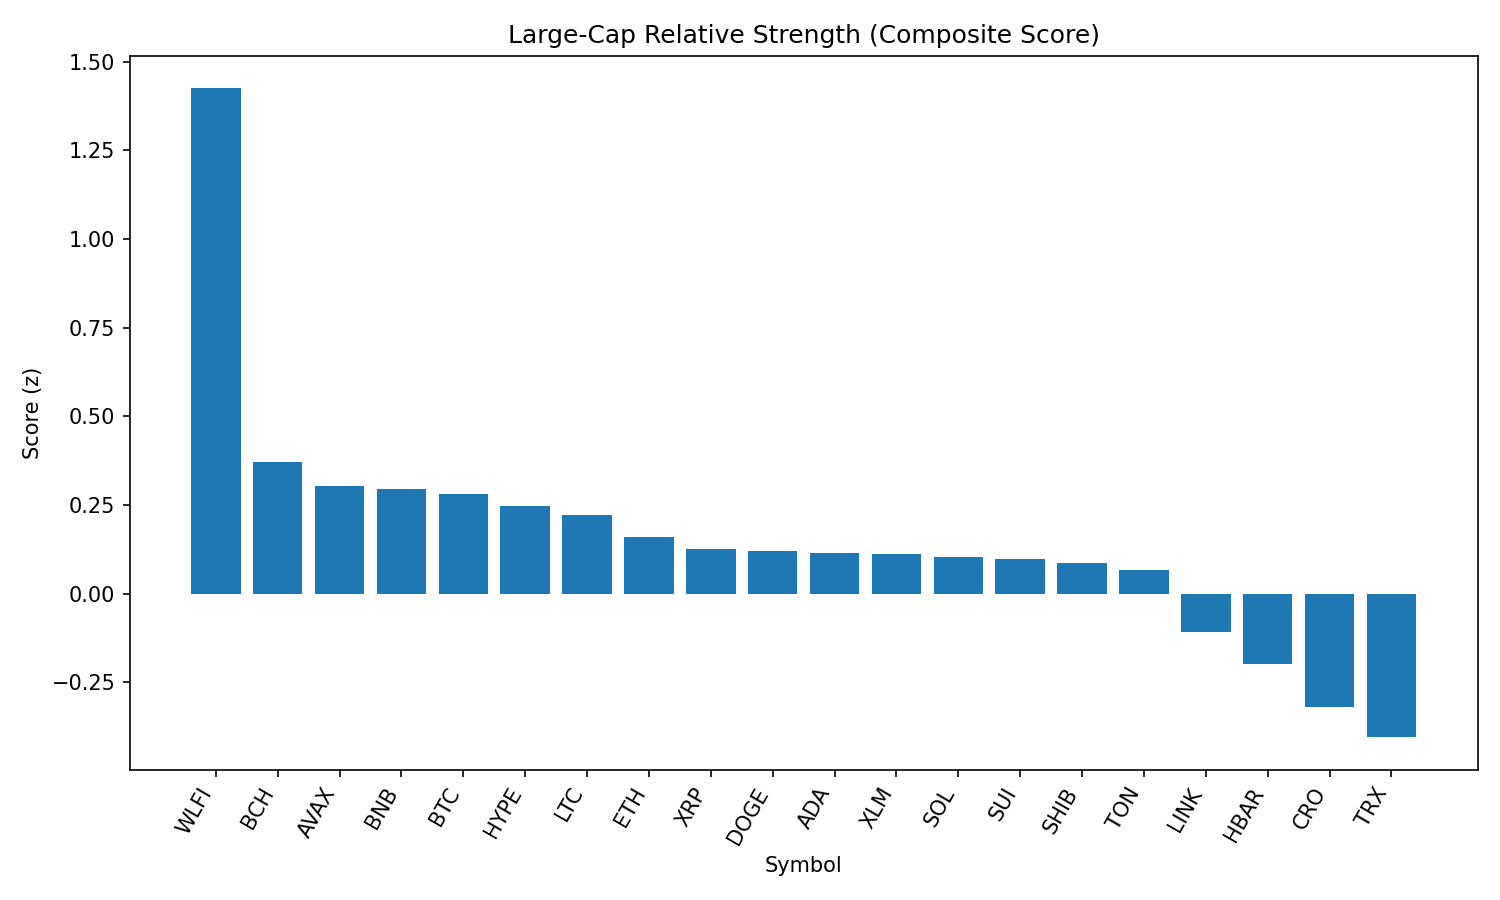

Source data for this figure (header and first rows):
rank, name, symbol, price, pct_1h, pct_24h, pct_7d, pct_1h_vs_btc, pct_24h_vs_btc, pct_7d_vs_btc, market_cap_rank, market_cap, volume_usd, score
1, World Liberty Financial, WLFI, 0.2134, -1.674, 19.84, 0.0, -1.788, 20.66, -1.436, 35, 5819603530, 842930156, 1.424
2, Bitcoin Cash, BCH, 593.5, -0.1444, -2.789, 9.359, -0.259, -1.975, 7.923, 19, 11824200728, 430836867, 0.3713
3, Avalanche, AVAX, 24.37, -0.00704, -0.4211, 3.065, -0.1217, 0.3932, 1.63, 23, 10293382416, 275661176, 0.3047
4, BNB, BNB, 858.4, 0.1398, 0.8371, -0.006706, 0.02515, 1.651, -1.443, 5, 119481193213, 951888637, 0.2934
5, Bitcoin, BTC, 110194, 0.1147, -0.8143, 1.436, 0.0, 0.0, 0.0, 1, 2194740999868, 22045578963, 0.2811
6, Hyperliquid, HYPE, 45.9, 0.5577, -3.041, 4.492, 0.443, -2.226, 3.056, 17, 12434359584, 210034377, 0.2475
7, Litecoin, LTC, 112.2, -0.1309, -0.6519, 1.819, -0.2455, 0.1624, 0.3835, 28, 8560229259, 275018854, 0.2214
8, Ethereum, ETH, 4275, 0.3347, -1.162, -1.582, 0.2201, -0.3479, -3.018, 2, 516069009210, 14398722430, 0.1582
9, XRP, XRP, 2.8, 0.1388, -1.516, -0.1198, 0.02417, -0.7013, -1.556, 4, 166989849909, 2107812927, 0.1246
10, Dogecoin, DOGE, 0.2145, 0.5433, -2.185, -0.2529, 0.4287, -1.371, -1.689, 9, 32341883428, 1012555494, 0.119
11, Cardano, ADA, 0.8196, 0.2813, -1.843, -0.06943, 0.1666, -1.029, -1.505, 11, 29915368105, 559393433, 0.1146
12, Stellar, XLM, 0.3556, 0.5528, -1.758, -1.127, 0.4382, -0.9433, -2.563, 21, 11278337554, 93321382, 0.1115
13, Solana, SOL, 200.5, 0.2275, -2.178, 0.1152, 0.1128, -1.364, -1.321, 6, 108581603874, 3189185472, 0.1031
14, Sui, SUI, 3.32, 0.1484, -2.459, 1.018, 0.03374, -1.644, -0.4174, 18, 11860207461, 476445730, 0.09642
15, Shiba Inu, SHIB, 1.222e-05, 0.2834, -1.818, -0.7778, 0.1687, -1.003, -2.214, 31, 7200170618, 114793010, 0.08604
16, Toncoin, TON, 3.06, 0.1219, -0.9845, -2.192, 0.007233, -0.1702, -3.628, 30, 7857130866, 95892712, 0.06755
17, Chainlink, LINK, 22.03, 0.3807, -1.975, -5.666, 0.266, -1.161, -7.102, 13, 14939106082, 545752922, -0.1083
18, Hedera, HBAR, 0.2141, 0.09528, -2.99, -5.13, -0.01937, -2.176, -6.566, 25, 9077691138, 92732048, -0.1993
19, Cronos, CRO, 0.2674, 0.2277, 0.03943, -13.95, 0.113, 0.8537, -15.39, 26, 8997878516, 81625164, -0.3205
20, TRON, TRX, 0.3216, -1.422, -3.207, -4.98, -1.537, -2.392, -6.415, 10, 30441898030, 739589686, -0.4052
21, Figure Heloc, FIGR_HELOC, 0.8837, -14.03, -14.58, -11.63, -14.14, -13.77, -13.07, 22, 10820946911, 645842, -3.153
